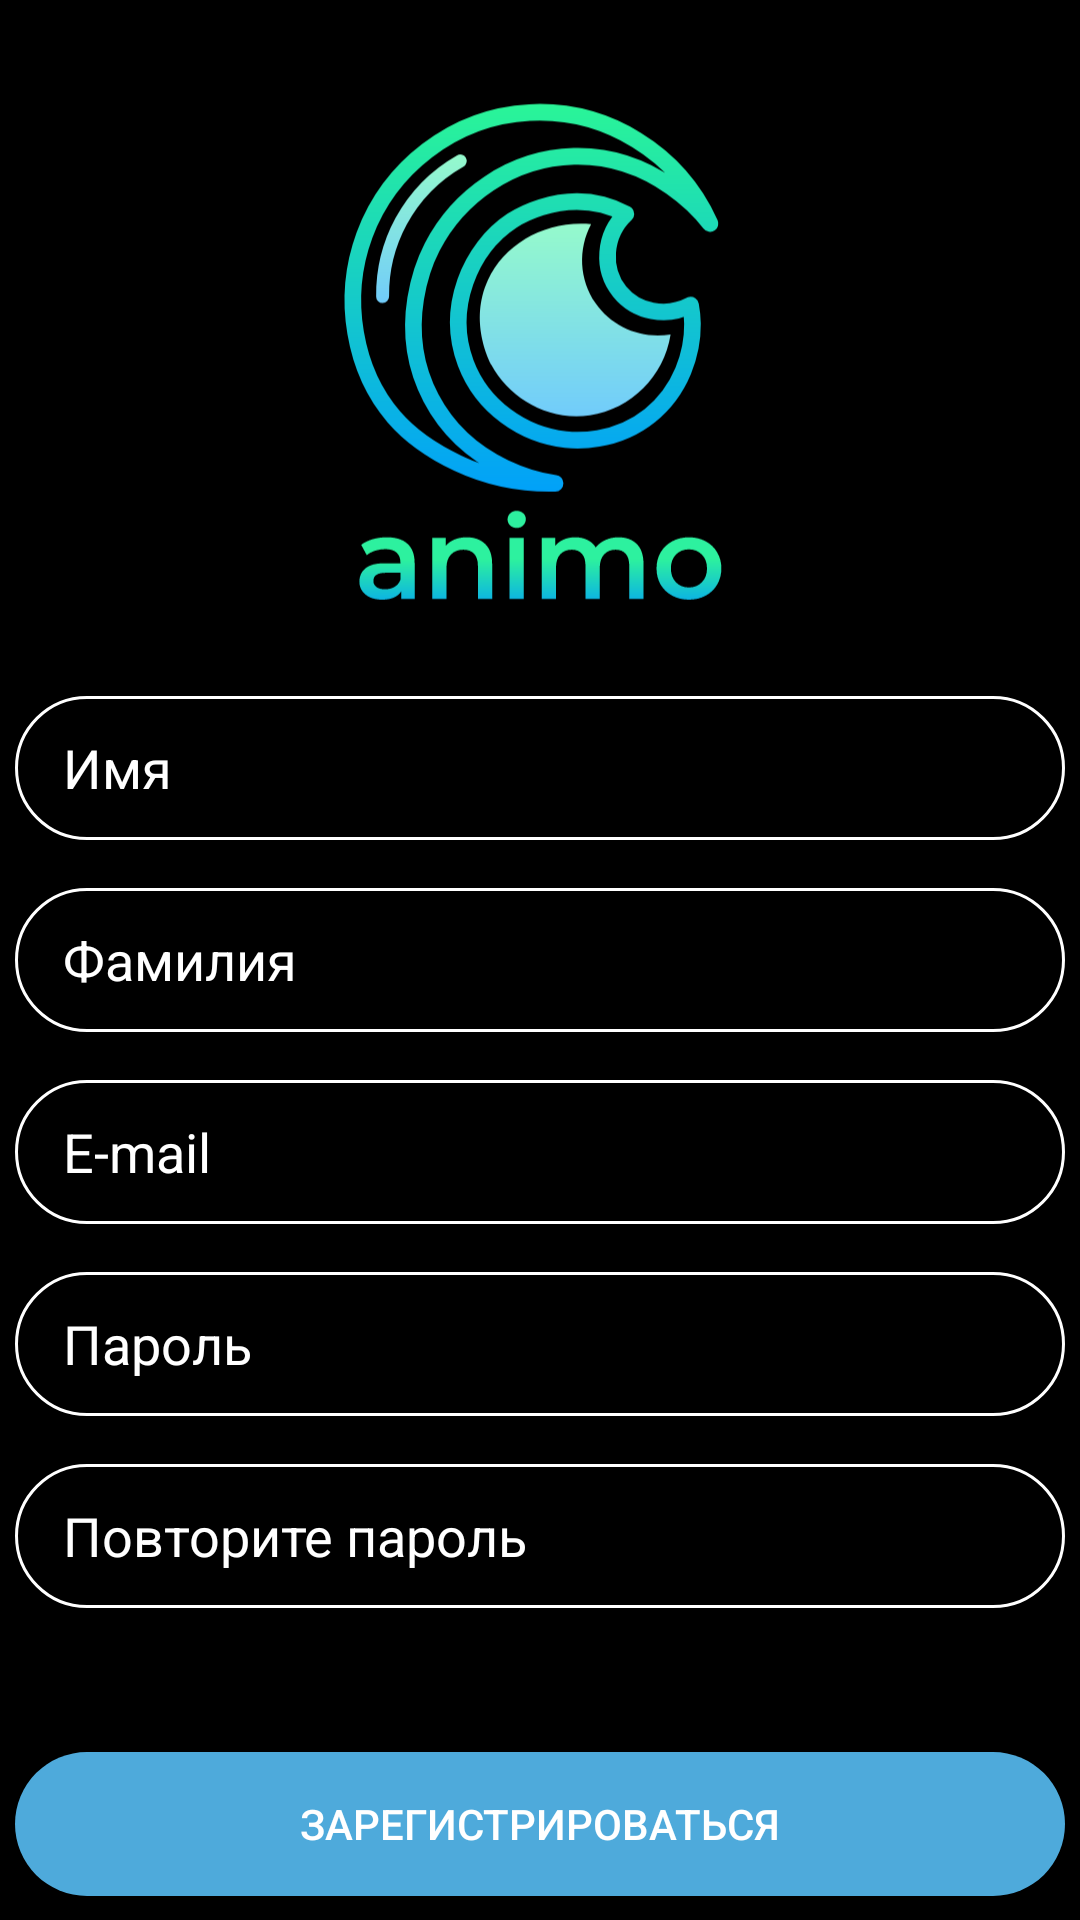

Here is an Android app screen rendered from its layout file. Give the layout XML and the strings, colors and styles it references.
<!-- AndroidManifest.xml: application theme Theme.ANIMO -->
<!-- res/layout/activity_sing_up.xml -->
<?xml version="1.0" encoding="utf-8"?>
<android.support.constraint.ConstraintLayout xmlns:android="http://schemas.android.com/apk/res/android"
    xmlns:app="http://schemas.android.com/apk/res-auto"
    xmlns:tools="http://schemas.android.com/tools"
    android:layout_width="match_parent"
    android:layout_height="match_parent"
    tools:context=".SingUpActivity"
    android:background="@color/black">

    <ImageView
        android:id="@+id/ivLogo"
        android:layout_width="200dp"
        android:layout_height="200dp"
        android:src="@drawable/ic_logo_with_text"
        app:layout_constraintEnd_toEndOf="parent"
        app:layout_constraintStart_toStartOf="parent"
        app:layout_constraintTop_toTopOf="parent"
        android:layout_marginTop="16dp"/>

    <EditText
        android:id="@+id/etFirstName"
        android:layout_width="350dp"
        android:layout_height="48dp"
        android:layout_marginTop="16dp"
        android:hint="Имя"
        android:textColorHint="@color/white"
        app:layout_constraintEnd_toEndOf="parent"
        app:layout_constraintStart_toStartOf="parent"
        app:layout_constraintTop_toBottomOf="@+id/ivLogo"
        android:background="@drawable/style_white_border_no_solid"/>

    <EditText
        android:id="@+id/etSecondName"
        android:layout_width="350dp"
        android:layout_height="48dp"
        android:layout_marginTop="16dp"
        android:hint="Фамилия"
        android:textColorHint="@color/white"
        app:layout_constraintEnd_toEndOf="parent"
        app:layout_constraintStart_toStartOf="parent"
        app:layout_constraintTop_toBottomOf="@+id/etFirstName"
        android:background="@drawable/style_white_border_no_solid"/>

    <EditText
        android:id="@+id/etEmail"
        android:layout_width="350dp"
        android:layout_height="48dp"
        android:layout_marginTop="16dp"
        android:hint="E-mail"
        android:textColorHint="@color/white"
        app:layout_constraintEnd_toEndOf="parent"
        app:layout_constraintStart_toStartOf="parent"
        app:layout_constraintTop_toBottomOf="@+id/etSecondName"
        android:background="@drawable/style_white_border_no_solid"/>

    <EditText
        android:id="@+id/etPassword"
        android:layout_width="350dp"
        android:layout_height="48dp"
        android:layout_marginTop="16dp"
        android:hint="Пароль"
        android:textColorHint="@color/white"
        app:layout_constraintEnd_toEndOf="parent"
        app:layout_constraintStart_toStartOf="parent"
        app:layout_constraintTop_toBottomOf="@+id/etEmail"
        android:background="@drawable/style_white_border_no_solid"/>

    <EditText
        android:id="@+id/etRepPassword"
        android:layout_width="350dp"
        android:layout_height="48dp"
        android:layout_marginTop="16dp"
        android:hint="Повторите пароль"
        android:textColorHint="@color/white"
        app:layout_constraintEnd_toEndOf="parent"
        app:layout_constraintStart_toStartOf="parent"
        app:layout_constraintTop_toBottomOf="@+id/etPassword"
        android:background="@drawable/style_white_border_no_solid"/>

    <Button
        android:id="@+id/btnReg"
        android:layout_width="350dp"
        android:layout_height="48dp"
        android:layout_marginTop="48dp"
        android:background="@drawable/style_blue_solid"
        android:text="Зарегистрироваться"
        android:textColor="@color/white"
        app:layout_constraintEnd_toEndOf="parent"
        app:layout_constraintStart_toStartOf="parent"
        app:layout_constraintTop_toBottomOf="@+id/etRepPassword" />

    <Button
        android:id="@+id/btnIalredyHave"
        android:layout_width="350dp"
        android:layout_height="48dp"
        android:layout_marginTop="16dp"
        android:text="У меня уже есть аккаунт"
        android:textColor="@color/light_blue"
        android:background="@drawable/style_white_border_no_solid"
        app:layout_constraintStart_toStartOf="parent"
        app:layout_constraintEnd_toEndOf="parent"
        app:layout_constraintTop_toBottomOf="@id/btnReg" />

</android.support.constraint.ConstraintLayout>
<!-- resources referenced by this layout -->
<resources>
  <color name="black">#FF000000</color>
  <color name="light_blue">#4EAADB</color>
  <color name="white">#FFFFFFFF</color>
  <!-- drawable ic_logo_with_text: vector/xml drawable (drawable, 7438 chars, omitted) -->
  <!-- drawable style_blue_solid (drawable) -->
  <?xml version="1.0" encoding="utf-8"?>
  <shape xmlns:android="http://schemas.android.com/apk/res/android"
      android:shape="rectangle">
      <solid android:color="@color/light_blue"/>
      <corners android:radius="100dp"/>
  </shape>
  <!-- drawable style_white_border_no_solid (drawable) -->
  <?xml version="1.0" encoding="utf-8"?>
  <shape xmlns:android="http://schemas.android.com/apk/res/android"
      android:shape="rectangle" android:padding="10dp">
      <stroke
          android:width="1dp"
          android:color="@color/white"/>
      <corners
          android:radius="100dp" />
      <padding
          android:left="16dp"
          android:right="16dp" />
  
  </shape>
  <style name="Theme.ANIMO" parent="Theme.AppCompat.Light.DarkActionBar">
          
          <item name="colorPrimary">@color/purple_500</item>
          <item name="colorPrimaryDark">@color/purple_700</item>
          <item name="colorAccent">@color/teal_200</item>
          
      </style>
  <color name="purple_500">#FF6200EE</color>
  <color name="purple_700">#FF3700B3</color>
  <color name="teal_200">#FF03DAC5</color>
</resources>
